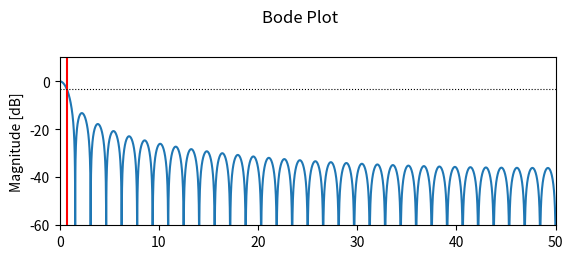

The matplotlib source for this figure:
from scipy.optimize import newton
from scipy.signal import freqz, dimpulse, dstep
from math import sin, cos, sqrt, pi
import numpy as np
import matplotlib.pyplot as plt

'''
reference web:
https://tttapa.github.io/Pages/Mathematics/Systems-and-Control-Theory/Digital-filters/Simple%20Moving%20Average/Simple-Moving-Average.html
'''
# Function for calculating the cut-off frequency of a moving average filter
def get_sma_cutoff(N, **kwargs):
    func = lambda w: sin(N*w/2) - N/sqrt(2) * sin(w/2)  # |H(e^jω)| = √2/2
    deriv = lambda w: cos(N*w/2) * N/2 - N/sqrt(2) * cos(w/2) / 2  # dfunc/dx
    omega_0 = pi/N  # Starting condition: halfway the first period of sin(Nω/2)
    return newton(func, omega_0, deriv, **kwargs)

# Simple moving average design parameters
f_s = 100
N = 64

# Find the cut-off frequency of the SMA
w_c = get_sma_cutoff(N)
f_c = w_c * f_s / (2 * pi)
print('f_c: ', f_c)

# SMA coefficients
b = np.ones(N)
a = np.array([N] + [0]*(N-1))

# Calculate the frequency response
w, h = freqz(b, a, worN=4096)
w *= f_s / (2 * pi)                      # Convert from rad/sample to Hz

# Plot the amplitude response
plt.subplot(2, 1, 1)
plt.suptitle('Bode Plot')
plt.plot(w, 20 * np.log10(abs(h)))       # Convert modulus to dB
plt.ylabel('Magnitude [dB]')
plt.xlim(0, f_s / 2)
plt.ylim(-60, 10)
plt.axvline(f_c, color='red')
plt.axhline(-3.01, linewidth=0.8, color='black', linestyle=':')

''' 
# Plot the phase response
plt.subplot(2, 1, 2)
plt.plot(w, 180 * np.angle(h) / pi)      # Convert argument to degrees
plt.xlabel('Frequency [Hz]')
plt.ylabel('Phase [°]')
plt.xlim(0, f_s / 2)
plt.ylim(-180, 90)
plt.yticks([-180, -135, -90, -45, 0, 45, 90])
plt.axvline(f_c, color='red')
plt.show()

# Plot the impulse response
t, y = dimpulse((b, a, 1/f_s), n=2*N)
plt.suptitle('Impulse Response')
_, _, baseline = plt.stem(t, y[0], basefmt='k:')
plt.setp(baseline, 'linewidth', 1)
baseline.set_xdata([0,1])
baseline.set_transform(plt.gca().get_yaxis_transform())
plt.xlabel('Time [seconds]')
plt.ylabel('Output')
plt.xlim(-1/f_s, 2*N/f_s)
plt.yticks([0, 0.5/N, 1.0/N])
plt.show()

# Plot the step response
t, y = dstep((b, a, 1/f_s), n=2*N)
plt.suptitle('Step Response')
_, _, baseline = plt.stem(t, y[0], basefmt='k:')
plt.setp(baseline, 'linewidth', 1)
baseline.set_xdata([0,1])
baseline.set_transform(plt.gca().get_yaxis_transform())
plt.xlabel('Time [seconds]')
plt.ylabel('Output')
plt.xlim(-1/f_s, 2*N/f_s)
plt.yticks([0, 0.2, 0.4, 0.6, 0.8, 1])
''' 
plt.show()
